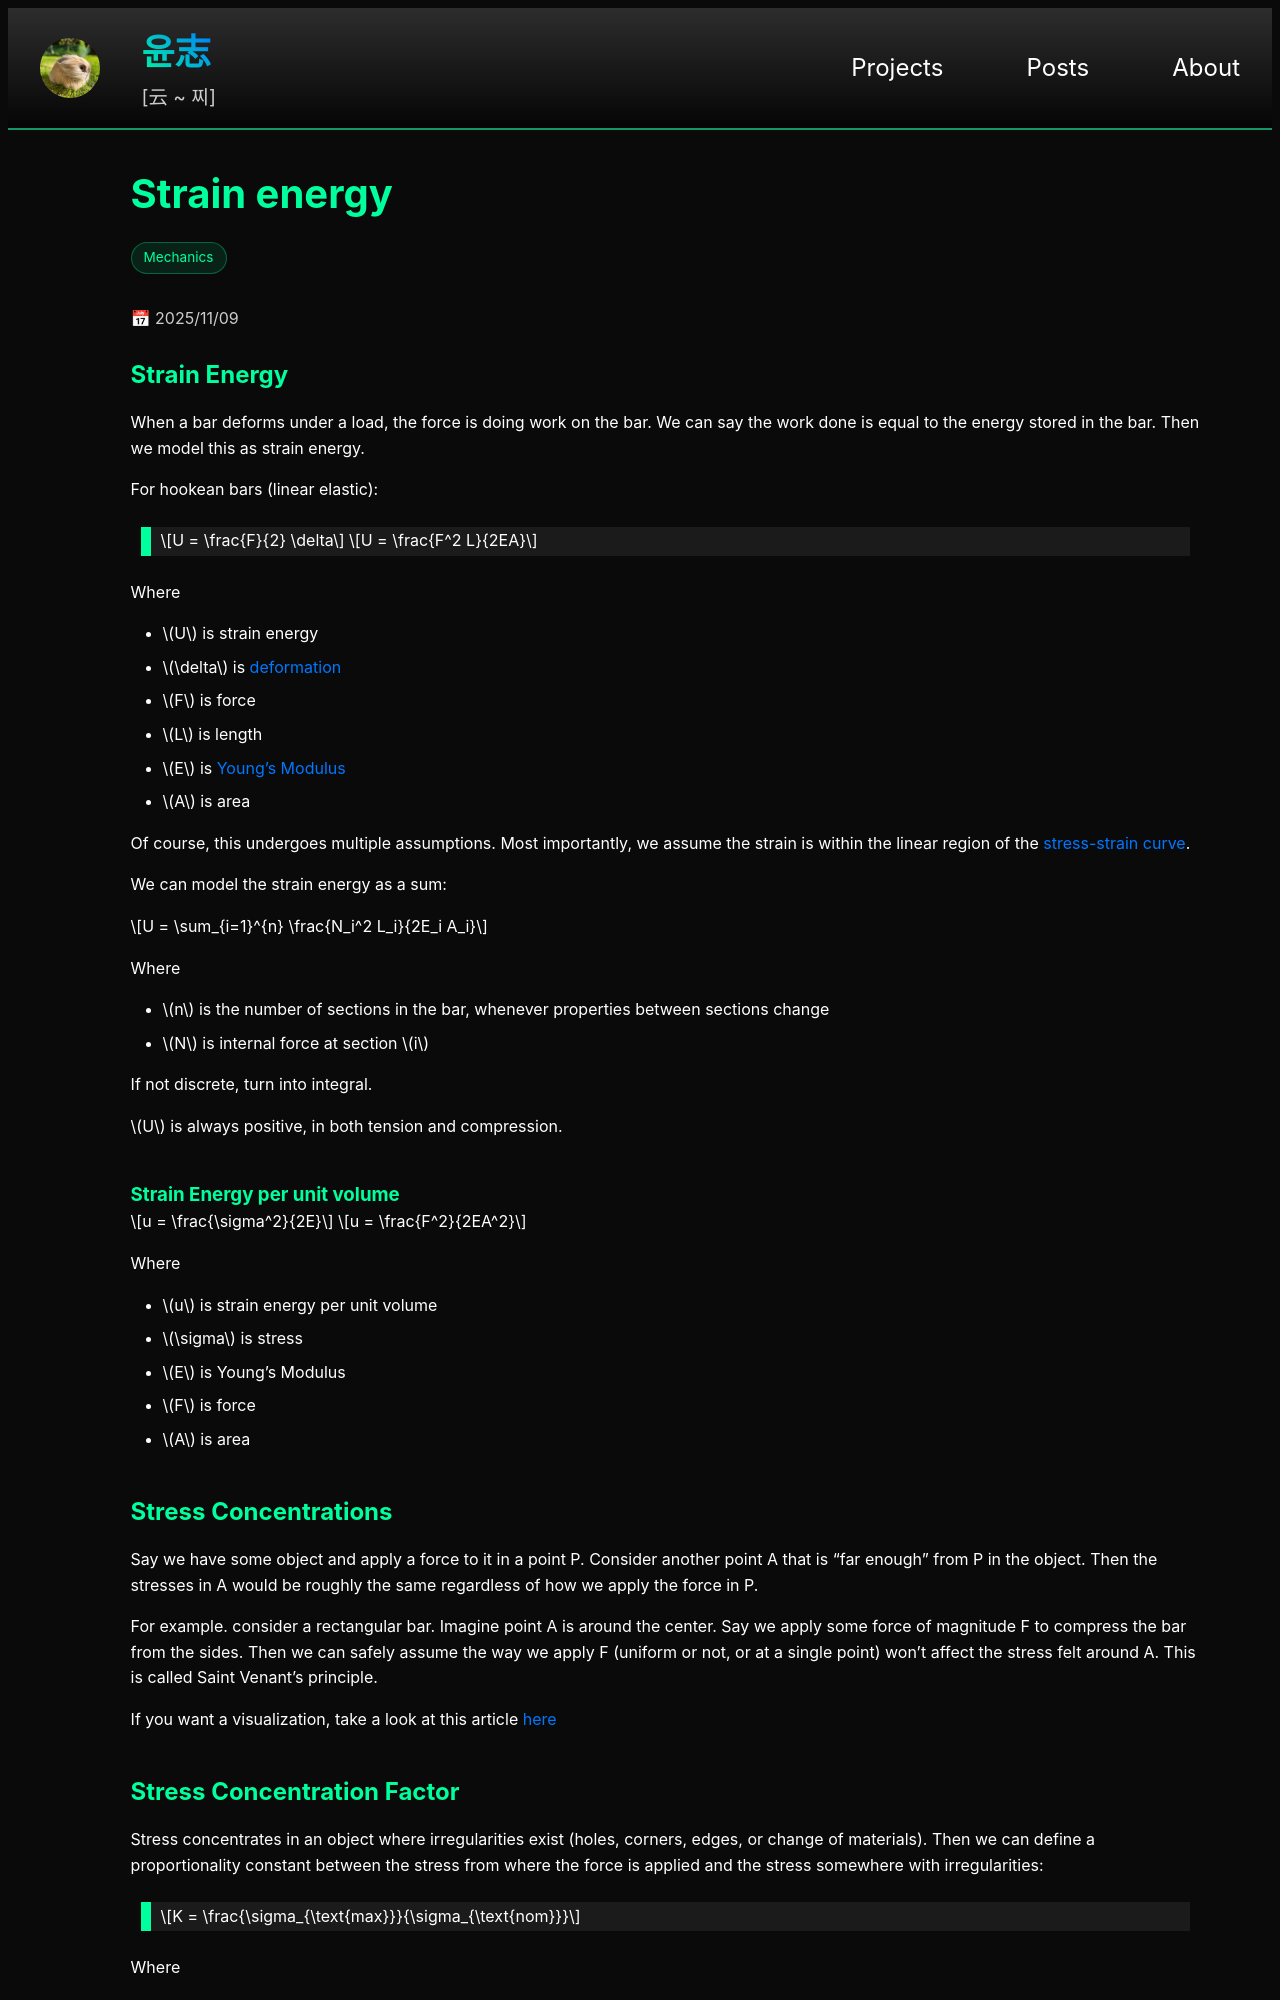

repository: yoon-zh/yoonzh.com · page: posts/mechanics/strain-energy.html · generator: jekyll

---
layout: post
title: strain-energy
card_title: "Strain energy"
math: true
url: /posts/mechanics/strain-energy
excerpt: "3: Energy stored in bars under load"
date: 2025-11-09
tech_stack: [Mechanics]
---

## Strain Energy

When a bar deforms under a load, the force is doing work on the bar. We can say the work done is equal to the energy stored in the bar. Then we model this as strain energy.

For hookean bars (linear elastic):

> $$U = \frac{F}{2} \delta$$
>
> $$U = \frac{F^2 L}{2EA}$$

Where
- $$U$$ is strain energy
- $$\delta$$ is [deformation](deformation.html#:~:text=deformation-,Deformation)
- $$F$$ is force
- $$L$$ is length
- $$E$$ is [Young's Modulus](elastic.html#:~:text=Dimensionless-,Young’s%20Modulus)
- $$A$$ is area

Of course, this undergoes multiple assumptions. Most importantly, we assume the strain is within the linear region of the [stress-strain curve](https://en.wikipedia.org/wiki/Stress–strain_curve).

We can model the strain energy as a sum:

$$U = \sum_{i=1}^{n} \frac{N_i^2 L_i}{2E_i A_i}$$

Where 
- $$n$$ is the number of sections in the bar, whenever properties between sections change
- $$N$$ is internal force at section $$i$$

If not discrete, turn into integral.

$$U$$ is always positive, in both tension and compression.

### Strain Energy per unit volume

$$u = \frac{\sigma^2}{2E}$$

$$u = \frac{F^2}{2EA^2}$$

Where
- $$u$$ is strain energy per unit volume
- $$\sigma$$ is stress
- $$E$$ is Young's Modulus
- $$F$$ is force
- $$A$$ is area


## Stress Concentrations

Say we have some object and apply a force to it in a point P. Consider another point A that is "far enough" from P in the object. Then the stresses in A would be roughly the same regardless of how we apply the force in P.

For example. consider a rectangular bar. Imagine point A is around the center. Say we apply some force of magnitude F to compress the bar from the sides. Then we can safely assume the way we apply F (uniform or not, or at a single point) won't affect the stress felt around A. This is called Saint Venant's principle.

If you want a visualization, take a look at this article [here](https://www.comsol.com/blogs/applying-and-interpreting-saint-venants-principle)
